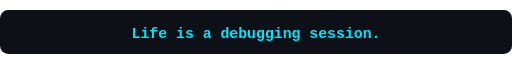
t = 0.00 s
t = 1.50 s: frame unchanged from t = 0.00 s, image omitted
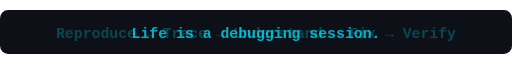
t = 2.50 s
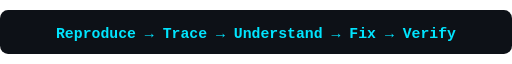
t = 4.00 s
t = 5.50 s: frame unchanged from t = 4.00 s, image omitted
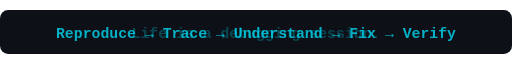
t = 6.50 s

The animated SVG that drew these frames (rendered in a browser with its animation timeline set to each time). Animation: 2 SMIL elements (animate=2); one cycle of 8.00 s, repeats indefinitely.

<svg xmlns="http://www.w3.org/2000/svg" width="760" height="65" viewBox="0 0 760 65"><rect width="760" height="65" rx="12" fill="#0d1117"/><text x="380" y="41" text-anchor="middle" font-size="22" font-weight="600" font-family="monospace" fill="#00e5ff">Life is a debugging session.<animate attributeName="opacity" values="1;1;0;0;1" dur="8s" repeatCount="indefinite"/></text><text x="380" y="41" text-anchor="middle" font-size="22" font-weight="600" font-family="monospace" fill="#00e5ff" opacity="0">Reproduce → Trace → Understand → Fix → Verify<animate attributeName="opacity" values="0;0;1;1;0" dur="8s" repeatCount="indefinite"/></text></svg>
